Run: headless pygame with SDL's dummy video driver; simulated clock (each Clock.tick advances the game by its frame time, no real sleeping); random seed 0; keys injected as events and as key.get_pressed() state; mouse plan: one left click at the window centre at the start of phase 2, then a move to the lower-right quarter at the start of phase 3.
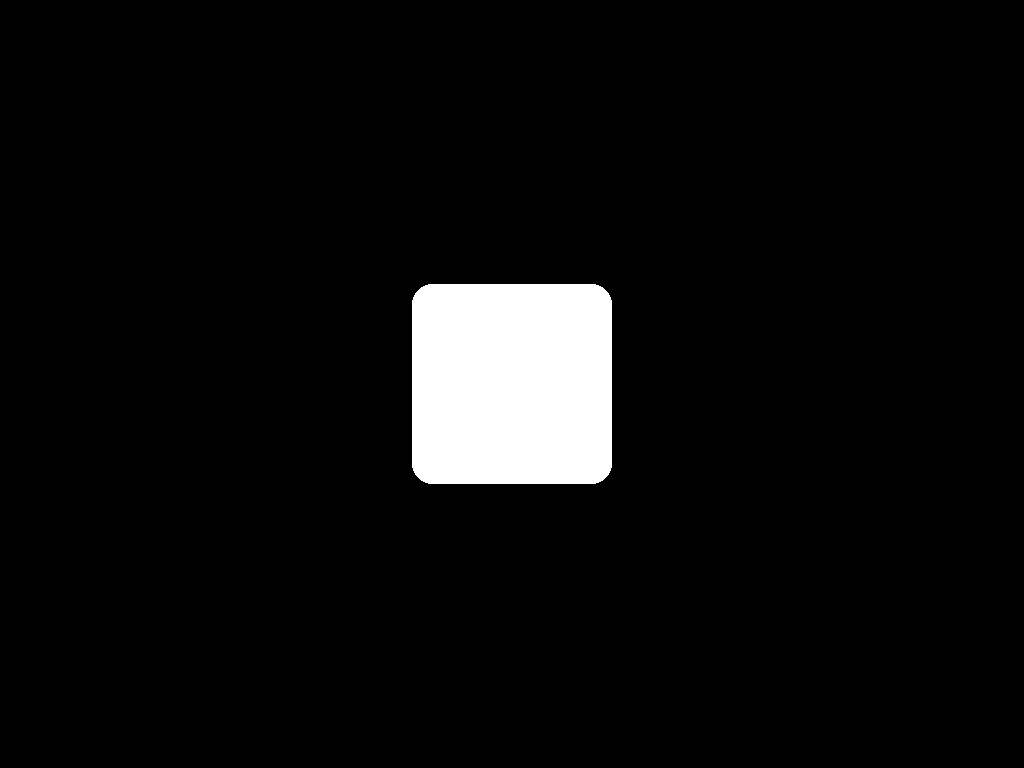
Frame 1 of 4 · flips 1–60 · no input
Frame 2 of 4 · flips 61–180 · clicked the window centre · tapped SPACE, RETURN · held RIGHT (→), D · screen unchanged from frame 1, image omitted
Frame 3 of 4 · flips 181–300 · moved the mouse to the lower-right quarter · held DOWN (↓), S · screen unchanged from frame 2, image omitted
Frame 4 of 4 · flips 301–420 · held LEFT (←), A, UP (↑), W · screen unchanged from frame 3, image omitted

The pygame program that drew these frames:

import pygame
from pygame.locals import *

pygame.init()
screen=pygame.display.set_mode()

black=(0,0,0)
white=(255,255,255)

def write(text,des,size=50,color=white):
    font=pygame.font.SysFont(None,size)
    img=font.render(text,True,color)
    screen.blit(img,des)

height=screen.get_height()
width=screen.get_width()

class Button:
    def __init__(self,rect,color=white):
        self.rect=rect
        self.color=color
        self.init_color=color
        self.pressed=False
        self.one=False
    
    def update(self):
        self.color=self.init_color
        if self.pressed:
            r=self.init_color[0]*0.5
            g=self.init_color[1]*0.5
            b=self.init_color[2]*0.5
            self.color=(r,g,b)
    
    def paint(self):
        pygame.draw.rect(screen,self.color,self.rect,0,20)
    
    def check(self):
        self.pressed=False
        if pygame.mouse.get_pressed()[0]:
            pos=pygame.mouse.get_pos()
            if (self.rect[0]<pos[0]<self.rect[0]+self.rect[2])&(self.rect[1]<pos[1]<self.rect[1]+self.rect[3]):
                self.pressed=True
        
    def run(self):
        self.check()
        self.update()
        self.paint()
        return self.pressed

button=Button((width/2-100,height/2-100,200,200))

while True:
    screen.fill(black)
    
    button.run()
    
    pygame.display.update()
#________________________________________________________    ____________________________________________________
